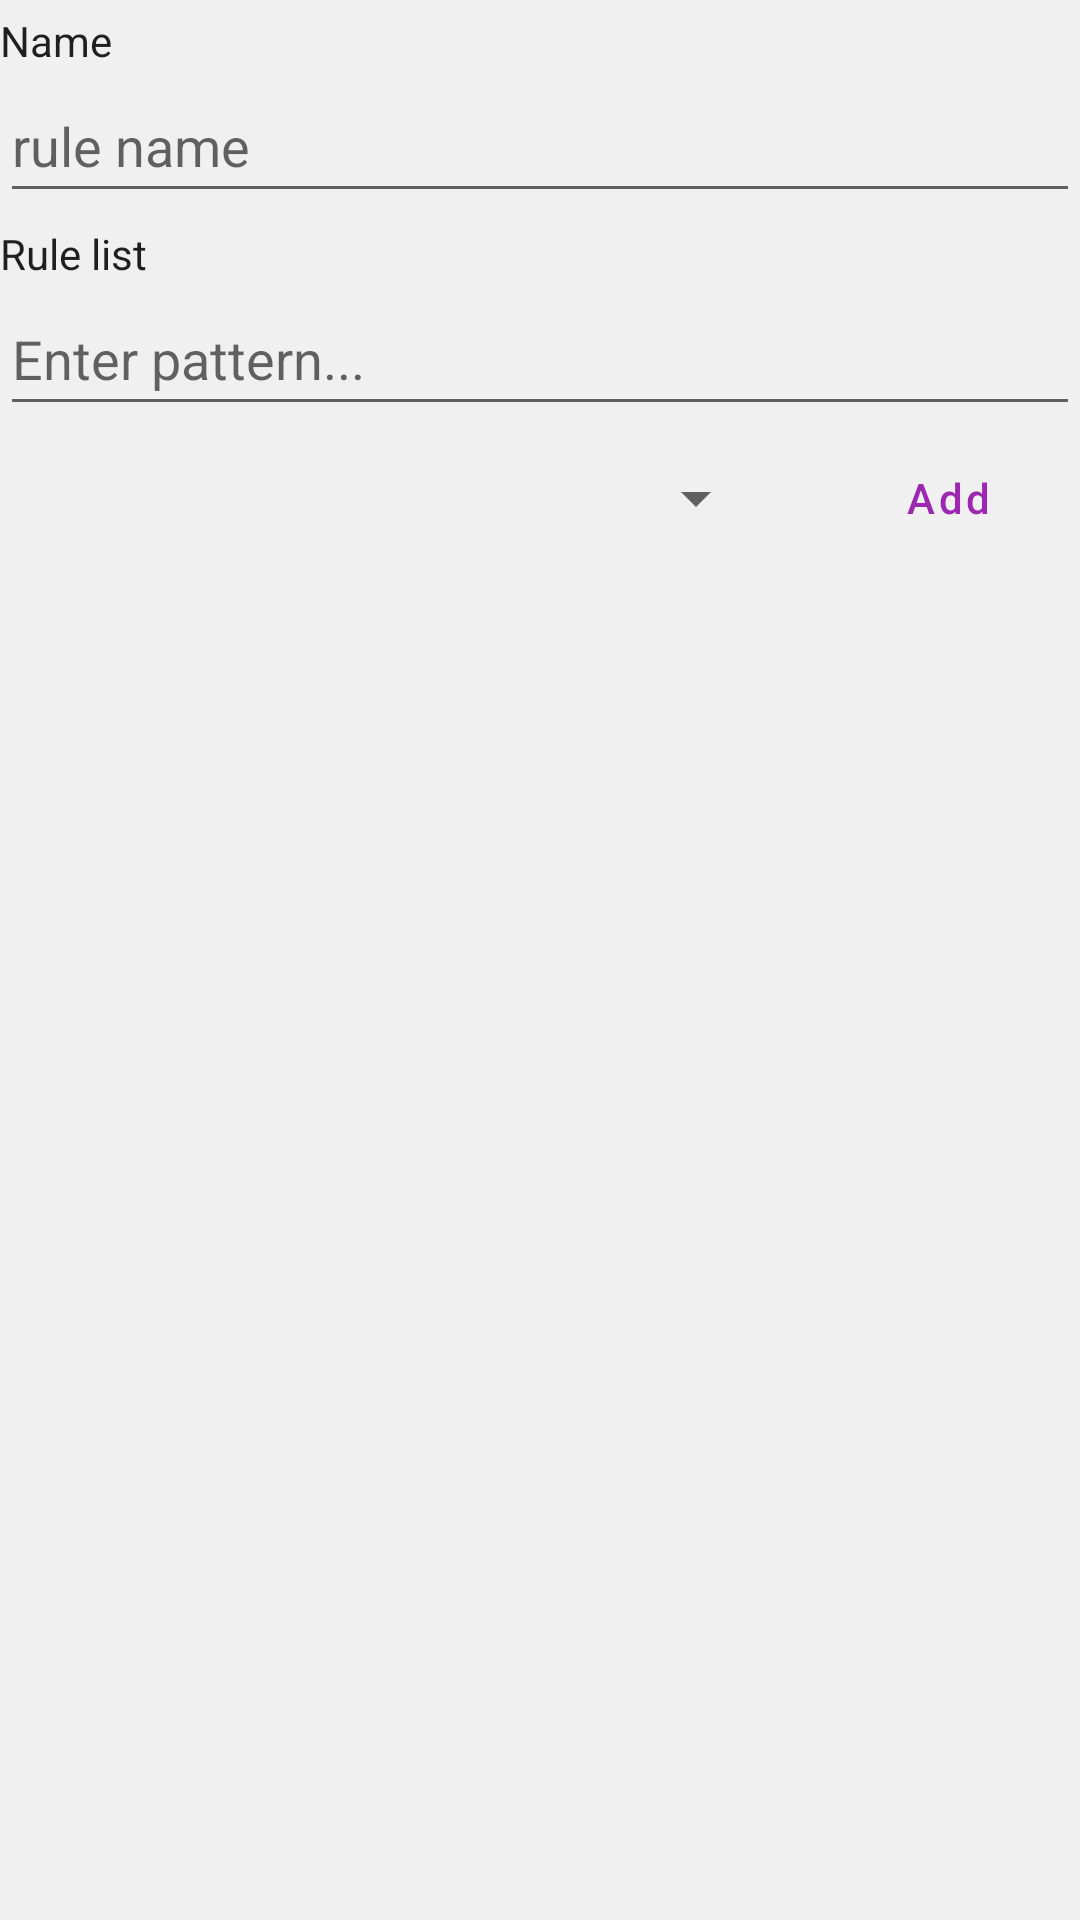

Android layout source for this screen:
<!-- AndroidManifest.xml: application theme Theme.Alopex -->
<!-- res/layout/dialog_rule.xml -->
<?xml version="1.0" encoding="utf-8"?>
<LinearLayout xmlns:android="http://schemas.android.com/apk/res/android"
    xmlns:app="http://schemas.android.com/apk/res-auto"
    android:layout_width="match_parent"
    android:layout_height="wrap_content"
    android:orientation="vertical">

    <TextView
        android:id="@+id/labelName"
        android:layout_width="wrap_content"
        android:layout_height="wrap_content"
        android:layout_marginTop="4dp"
        android:text="Name"
        android:textColor="?android:attr/textColorPrimary"
        android:textSize="14sp" />

    <EditText
        android:id="@+id/editName"
        android:layout_width="match_parent"
        android:layout_height="wrap_content"
        android:ems="10"
        android:hint="rule name"
        android:inputType=""
        android:minHeight="48dp" />

    <TextView
        android:id="@+id/labelRuleList"
        android:layout_width="wrap_content"
        android:layout_height="wrap_content"
        android:layout_marginTop="4dp"
        android:text="Rule list"
        android:textColor="?android:attr/textColorPrimary"
        android:textSize="14sp" />

    <com.google.android.material.chip.ChipGroup
        android:id="@+id/chipsRuleList"
        android:layout_width="match_parent"
        android:layout_height="wrap_content"
        android:isScrollContainer="true">

    </com.google.android.material.chip.ChipGroup>

    <EditText
        android:id="@+id/editNewRulePattern"
        android:layout_width="match_parent"
        android:layout_height="wrap_content"
        android:ems="10"
        android:hint="Enter pattern..."
        android:inputType="text"
        android:minHeight="48dp" />

    <LinearLayout
        android:layout_width="match_parent"
        android:layout_height="wrap_content"
        android:orientation="horizontal">

        <Spinner
            android:id="@+id/spinnerRuleMethod"
            android:layout_width="0dp"
            android:layout_height="match_parent"
            android:layout_weight="1" />

        <Button
            android:id="@+id/buttonAddNewRule"
            style="@style/Widget.MaterialComponents.Button.OutlinedButton"
            android:layout_width="wrap_content"
            android:layout_height="wrap_content"
            android:layout_marginStart="16dp"
            android:text="Add"
            android:textAllCaps="false"
            app:cornerRadius="10dp" />
    </LinearLayout>

</LinearLayout>
<!-- resources referenced by this layout -->
<resources>
  <style name="Theme.Alopex" parent="Theme.MaterialComponents.DayNight.NoActionBar">
          <item name="android:statusBarColor">@android:color/transparent</item>
          <item name="android:navigationBarColor">@android:color/transparent</item>
          <item name="android:windowTranslucentStatus">true</item>
          <item name="android:windowTranslucentNavigation">true</item>
          <item name="android:windowLightStatusBar">true</item>
          
          <item name="colorPrimary">@color/Purple500</item>
          <item name="colorPrimaryDark">@color/Purple700</item>
          <item name="colorPrimaryVariant">@color/Purple700</item>
          <item name="colorOnPrimary">@color/White</item>
          
          <item name="colorSecondary">@color/Orange300</item>
          <item name="colorSecondaryVariant">@color/Orange700</item>
          <item name="colorOnSecondary">@color/White</item>
          
          <item name="android:windowBackground">#FFF0F0F0</item>
          <item name="colorAccent">@color/Pink500</item>
          <item name="colorSurface">#FFF0F0F0</item>
          <item name="colorBackgroundFloating">@color/Gray50</item>
          <item name="colorOnBackground">@color/Black</item>
          <item name="colorOnError">@color/White</item>
          <item name="colorOnSurface">@color/Black</item>
      </style>
  <color name="Purple500">#FF9C27B0</color>
  <color name="Purple700">#FF7B1FA2</color>
  <color name="White">#FFFFFF</color>
  <color name="Orange300">#FFFFB74D</color>
  <color name="Orange700">#FFF57C00</color>
  <color name="Pink500">#FFE91E63</color>
  <color name="Gray50">#FFFAFAFA</color>
  <color name="Black">#000000</color>
</resources>
